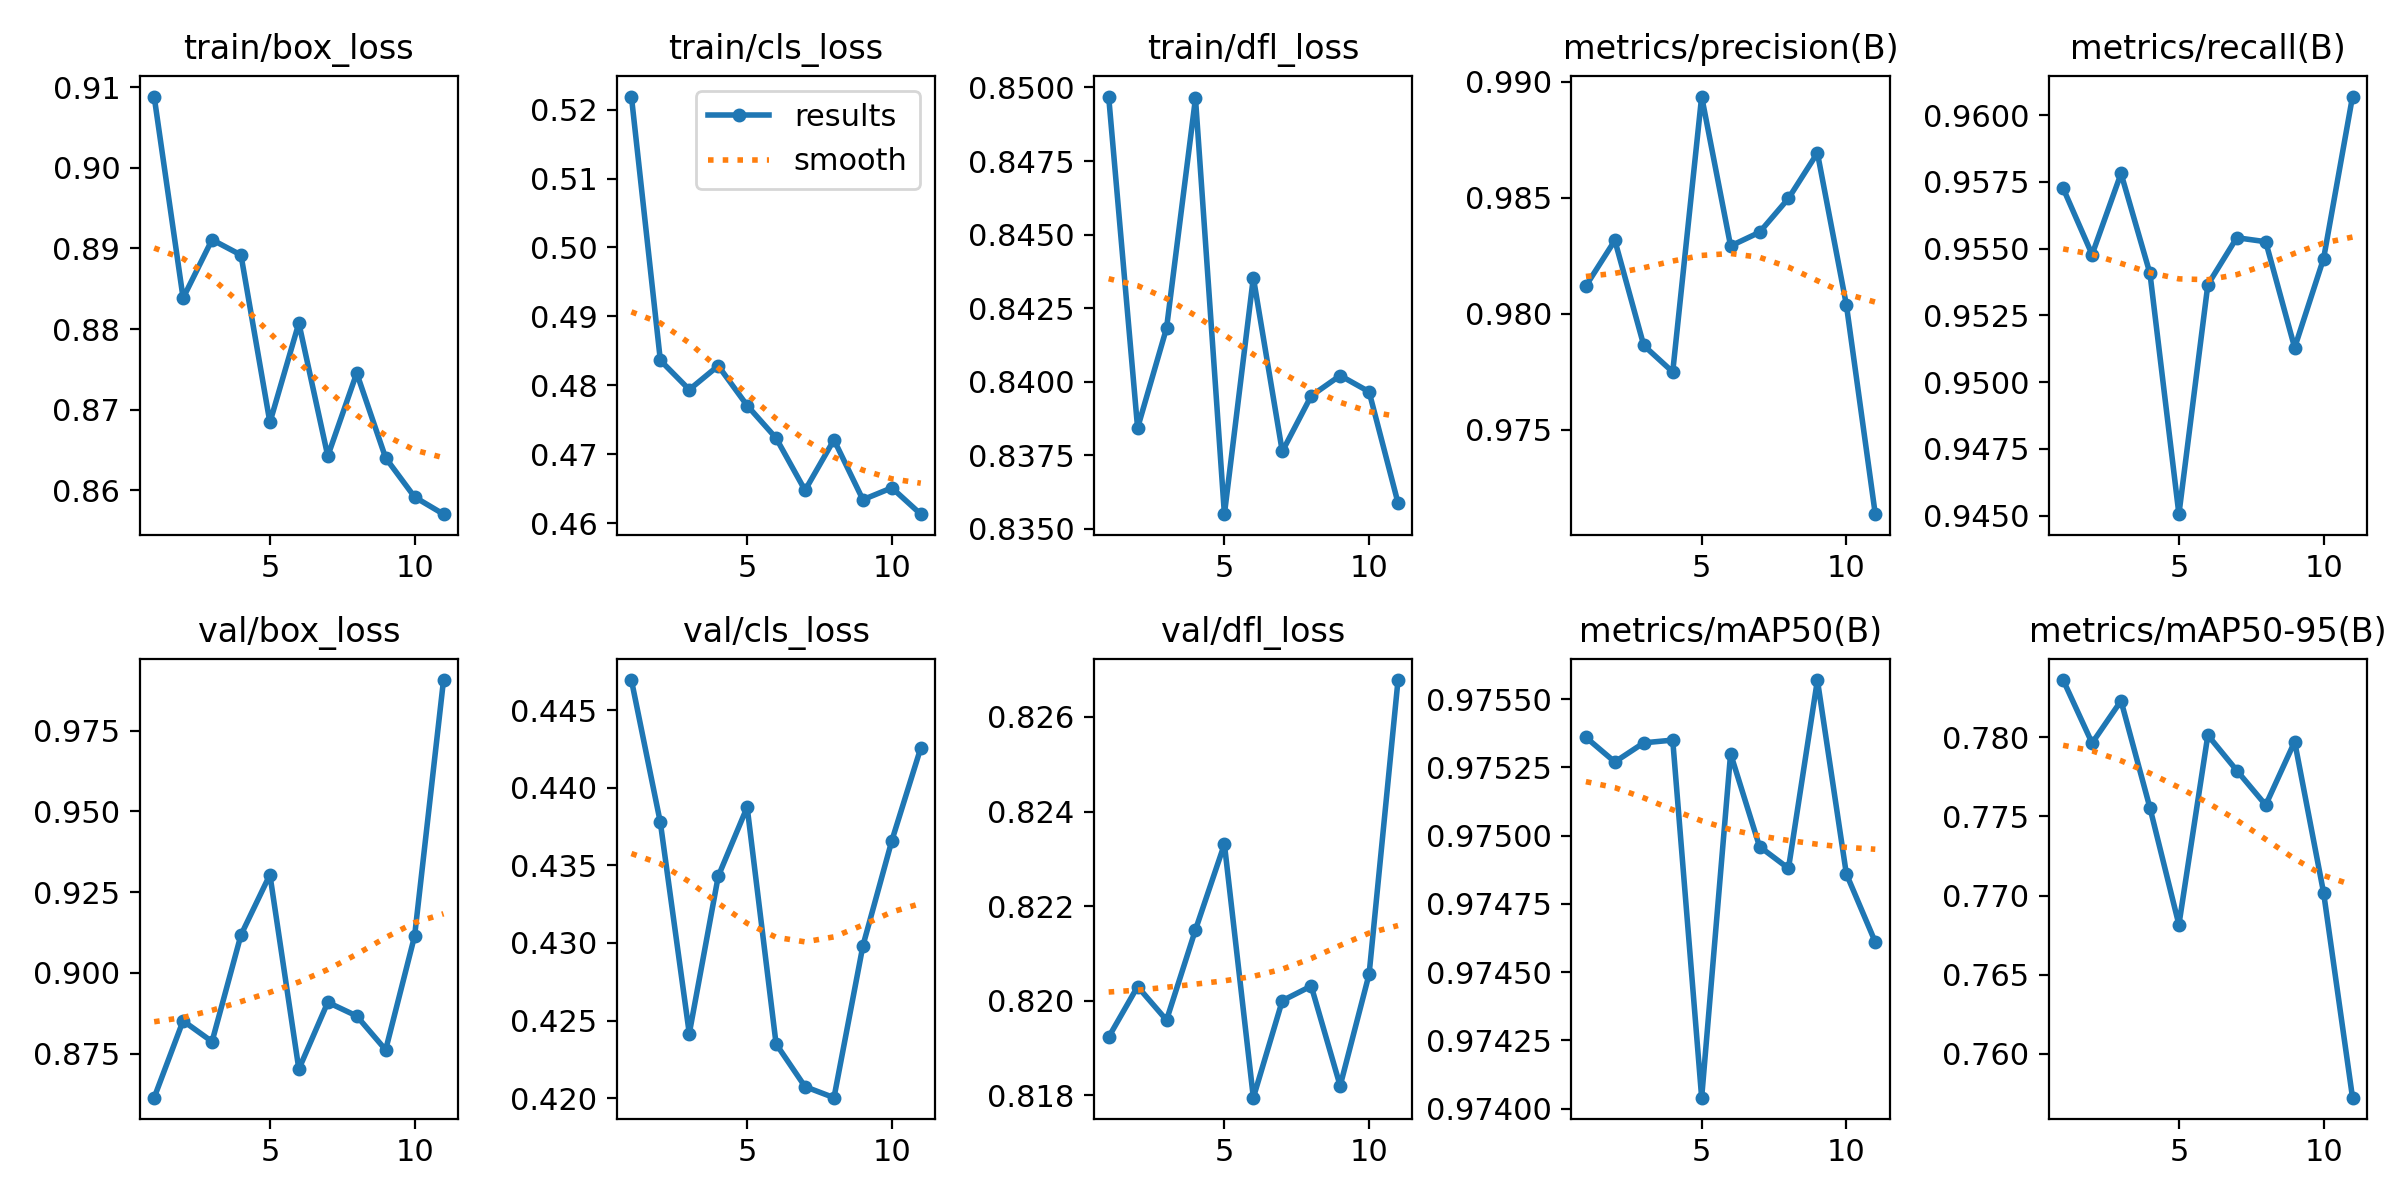

The file beside this chart, header and first rows:
epoch, time, train/box_loss, train/cls_loss, train/dfl_loss, metrics/precision(B), metrics/recall(B), metrics/mAP50(B), metrics/mAP50-95(B), val/box_loss, val/cls_loss, val/dfl_loss, lr/pg0, lr/pg1, lr/pg2
1, 29.1, 0.9088, 0.5219, 0.8497, 0.9812, 0.9573, 0.9754, 0.7836, 0.8613, 0.4469, 0.8192, 0.06757, 0.0003276, 0.0003276
2, 58.75, 0.8838, 0.4836, 0.8384, 0.9832, 0.9548, 0.9753, 0.7796, 0.8851, 0.4378, 0.8203, 0.03456, 0.0006478, 0.0006478
3, 87.99, 0.8911, 0.4794, 0.8418, 0.9786, 0.9578, 0.9753, 0.7823, 0.8787, 0.4242, 0.8196, 0.00153, 0.0009549, 0.0009549
4, 117.3, 0.8892, 0.4829, 0.8496, 0.9775, 0.9541, 0.9754, 0.7755, 0.9117, 0.4343, 0.8215, 0.0009406, 0.0009406, 0.0009406
5, 146.7, 0.8684, 0.4771, 0.8355, 0.9894, 0.945, 0.974, 0.7682, 0.9304, 0.4387, 0.8233, 0.0009208, 0.0009208, 0.0009208
6, 176.3, 0.8807, 0.4724, 0.8435, 0.9829, 0.9536, 0.9753, 0.7801, 0.8702, 0.4235, 0.8179, 0.000901, 0.000901, 0.000901
7, 206.4, 0.8642, 0.4648, 0.8376, 0.9835, 0.9554, 0.975, 0.7779, 0.8909, 0.4208, 0.82, 0.0008812, 0.0008812, 0.0008812
8, 236.8, 0.8745, 0.4721, 0.8395, 0.985, 0.9553, 0.9749, 0.7757, 0.8866, 0.42, 0.8203, 0.0008614, 0.0008614, 0.0008614
9, 267.4, 0.864, 0.4634, 0.8402, 0.9869, 0.9513, 0.9756, 0.7797, 0.8761, 0.4298, 0.8182, 0.0008416, 0.0008416, 0.0008416
10, 297.7, 0.8592, 0.4652, 0.8397, 0.9804, 0.9546, 0.9749, 0.7702, 0.9114, 0.4366, 0.8206, 0.0008218, 0.0008218, 0.0008218
11, 328.1, 0.857, 0.4613, 0.8359, 0.9714, 0.9607, 0.9746, 0.7572, 0.9907, 0.4426, 0.8268, 0.000802, 0.000802, 0.000802
